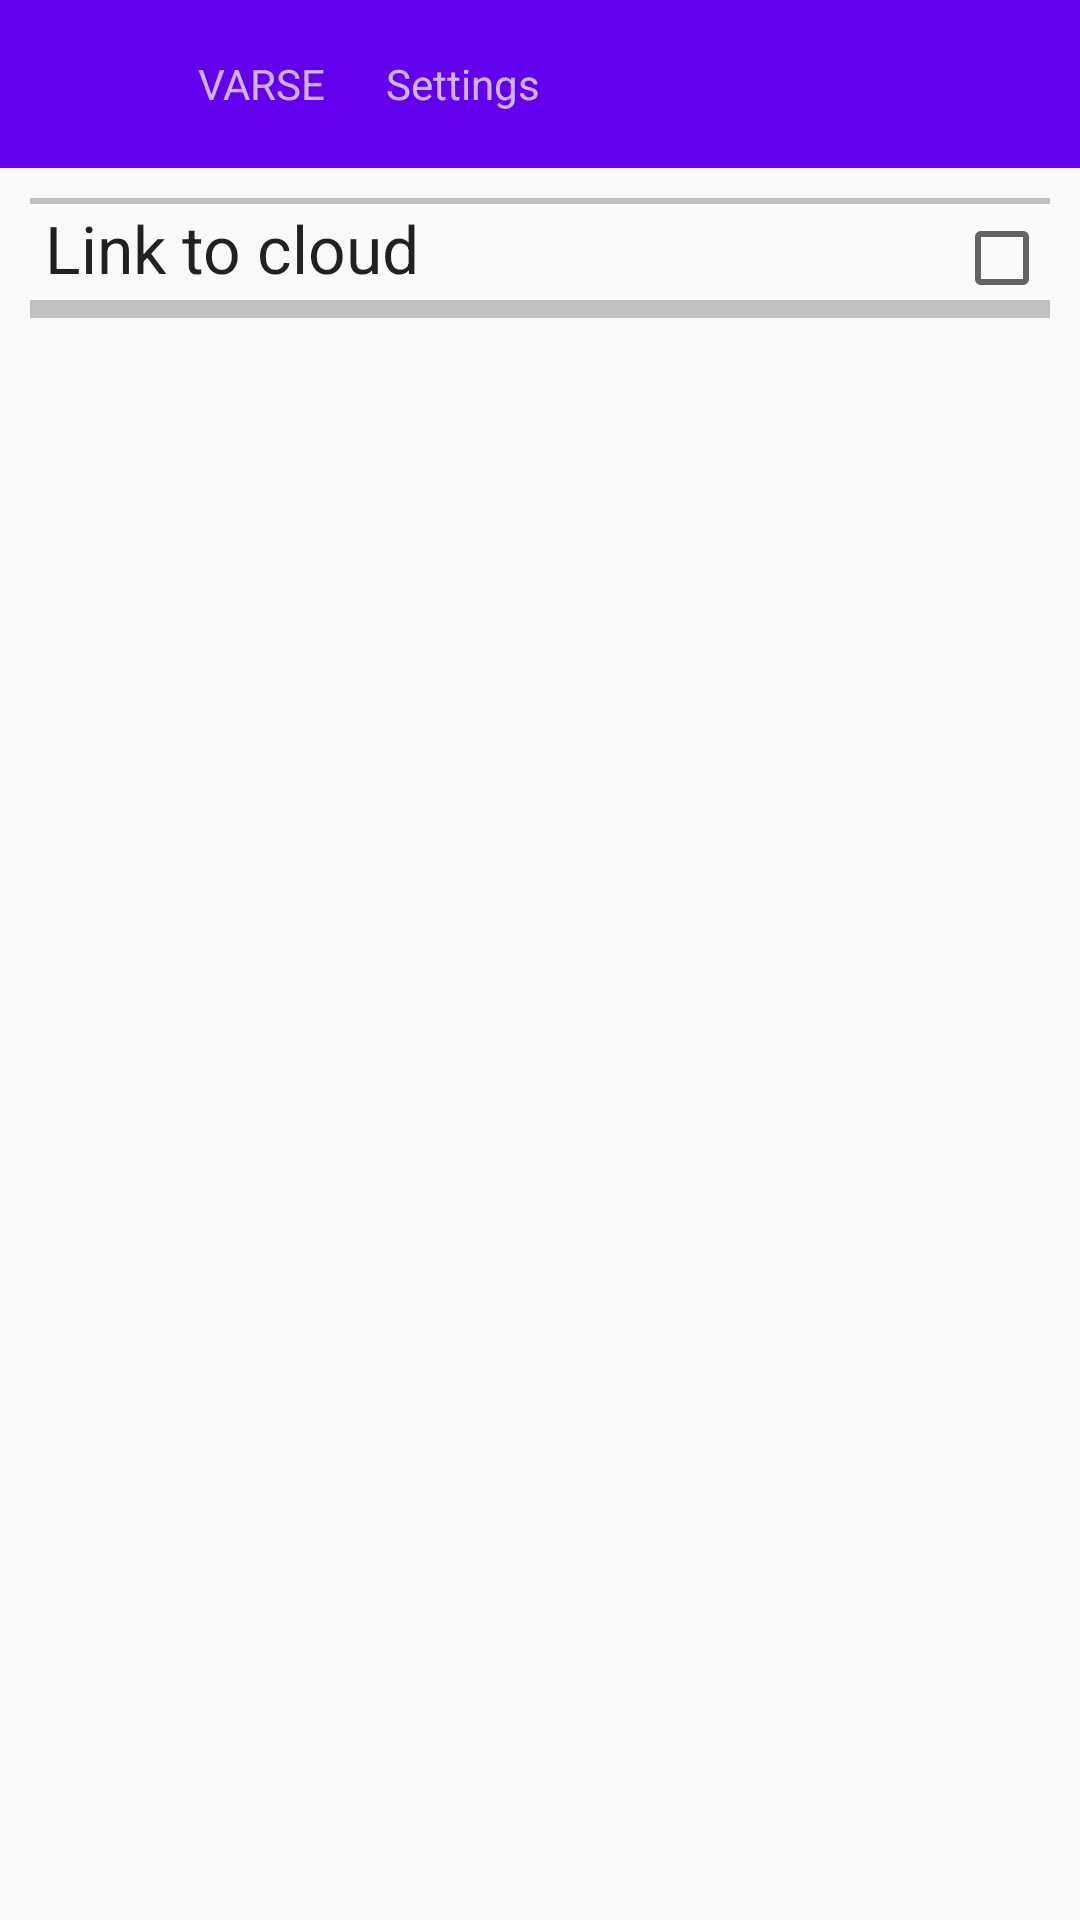

Android layout source for this screen:
<!-- AndroidManifest.xml: application theme AppTheme -->
<!-- res/layout/activity_settings.xml -->
<?xml version="1.0" encoding="utf-8"?>
<LinearLayout xmlns:android="http://schemas.android.com/apk/res/android"
    xmlns:app="http://schemas.android.com/apk/res-auto"
    xmlns:tools="http://schemas.android.com/tools"
    android:orientation="vertical"
    android:layout_width="match_parent"
    android:layout_height="match_parent"
    tools:context=".ui.SettingsActivity">

    <com.google.android.material.appbar.AppBarLayout
        android:layout_width="match_parent"
        android:layout_height="wrap_content"
        android:theme="@style/AppTheme.AppBarOverlay">

        <androidx.appcompat.widget.Toolbar
            android:id="@+id/toolbar"
            android:layout_width="match_parent"
            android:layout_height="?attr/actionBarSize"
            android:background="?attr/colorPrimary"
            app:popupTheme="@style/AppTheme.PopupOverlay">

            <ImageButton
                android:id="@+id/btCloseSettings"
                android:padding="10dp"
                android:layout_width="wrap_content"
                android:layout_height="wrap_content"
                android:layout_weight="1"
                android:contentDescription="@string/lblBack"
                android:background="#00000000"
                app:srcCompat="?attr/actionModeCloseDrawable" />

            <ImageView
                android:layout_height="wrap_content"
                android:layout_width="wrap_content"
                android:contentDescription="@string/action_settings"
                android:padding="10dp"
                app:tint="#ffffffff"
                app:srcCompat="@drawable/ic_wrench" />

            <TextView
                android:padding="10dp"
                android:layout_width="wrap_content"
                android:layout_height="wrap_content"
                android:text="@string/app_name"/>

            <TextView   android:id="@+id/lblSettings"
                android:padding="10dp"
                android:layout_width="wrap_content"
                android:layout_height="wrap_content"
                android:text="@string/action_settings"/>

            </androidx.appcompat.widget.Toolbar>
    </com.google.android.material.appbar.AppBarLayout>

    <LinearLayout
        android:layout_width="match_parent"
        android:layout_height="wrap_content"
        android:orientation="vertical"
        android:layout_margin="10dp">

        <View
            android:layout_width="match_parent"
            android:layout_height="2dp"
            android:background="#c0c0c0" />

        <LinearLayout
            android:orientation="vertical"
            android:layout_width="match_parent"
            android:layout_height="wrap_content">

            <LinearLayout
                android:orientation="horizontal"
                android:layout_width="match_parent"
                android:layout_height="wrap_content">

                <ImageView
                    android:layout_width="wrap_content"
                    android:layout_height="wrap_content"
                    android:layout_marginEnd="5dp"
                    app:srcCompat="@drawable/ic_cloud_backup"/>

                <TextView
                    android:layout_weight=".8"
                    android:layout_width="wrap_content"
                    android:layout_height="wrap_content"
                    android:text="@string/lblLink"
                    android:textAppearance="@style/TextAppearance.AppCompat.Large"/>

                <CheckBox       android:id="@+id/chkLink"
                    android:layout_width="wrap_content"
                    android:layout_height="wrap_content" />

                <ImageButton android:id="@+id/btResetVerification"
                    android:visibility="gone"
                    android:layout_height="wrap_content"
                    android:layout_width="wrap_content"
                    app:srcCompat="@drawable/ic_disconnect_cloud"
                    android:backgroundTint="#00000000"
                    android:contentDescription="Reset verification" />

            </LinearLayout>

            <LinearLayout       android:id="@+id/lyEdEmail"
                android:orientation="horizontal"
                android:layout_width="match_parent"
                android:layout_height="wrap_content"
                android:visibility="gone">

                <TextView   android:id="@+id/lblEmail"
                    android:layout_marginEnd="5dp"
                    android:text="@string/lblEmail"
                    android:textAppearance="@style/TextAppearance.AppCompat.Large"
                    android:layout_width="wrap_content"
                    android:layout_height="wrap_content" />

                <EditText   android:id="@+id/edEmail"
                    android:layout_marginEnd="5dp"
                    android:layout_weight=".8"
                    android:layout_width="wrap_content"
                    android:layout_height="wrap_content" />
            </LinearLayout>

            <LinearLayout   android:id="@+id/lyVerificationCode"
                android:visibility="gone"
                android:orientation="horizontal"
                android:layout_width="match_parent"
                android:layout_height="wrap_content">

                <TextView   android:id="@+id/lblVerificationCode"
                    android:layout_marginEnd="5dp"
                    android:text="Verification code"
                    android:textAppearance="@style/TextAppearance.AppCompat.Large"
                    android:layout_width="wrap_content"
                    android:layout_height="wrap_content" />

                <EditText   android:id="@+id/edVerificationCode"
                    android:layout_marginEnd="5dp"
                    android:layout_weight=".7"
                    android:inputType="number"
                    android:layout_width="wrap_content"
                    android:layout_height="wrap_content" />

                <ImageButton android:id="@+id/btVerifyEmail"
                    android:visibility="gone"
                    android:layout_height="wrap_content"
                    android:layout_width="wrap_content"
                    app:srcCompat="@drawable/ic_question"
                    android:backgroundTint="#00000000"
                    android:contentDescription="Verify email" />
            </LinearLayout>

        </LinearLayout>

        <View
            android:layout_width="match_parent"
            android:layout_height="2dp"
            android:background="#c0c0c0" />

        <LinearLayout       android:id="@+id/lyBackup"
            android:orientation="horizontal"
            android:layout_width="match_parent"
            android:layout_height="wrap_content"
            android:visibility="gone">

            <ImageView
                android:layout_width="wrap_content"
                android:layout_height="wrap_content"
                android:layout_marginEnd="5dp"
                app:srcCompat="@drawable/ic_cloud_backup"/>

            <TextView       android:id="@+id/lblBackup"
                android:layout_weight=".7"
                android:layout_width="wrap_content"
                android:layout_height="wrap_content"
                android:textAppearance="@style/TextAppearance.AppCompat.Large"
                android:text="@string/msgForceCloudBackup" />

            <ImageButton
                android:id="@+id/btForceBackup"
                android:layout_width="wrap_content"
                android:layout_height="wrap_content"
                android:backgroundTint="#00000000"
                android:contentDescription="@string/msgForceCloudBackup"
                android:enabled="false"
                app:srcCompat="@drawable/ic_reload" />
        </LinearLayout>

        <ProgressBar    android:id="@+id/pbProgressCompleteBackup"
            android:visibility="gone"
            android:progressBackgroundTint="@android:color/darker_gray"
            android:progressTint="@color/colorPrimaryDark"
            android:layout_marginTop="5dp"
            android:layout_marginBottom="5dp"
            android:layout_marginEnd="10dp"
            android:layout_marginStart="10dp"
            style="@android:style/Widget.ProgressBar.Horizontal"
            android:layout_width="match_parent"
            android:layout_height="5dp"/>

        <View
            android:layout_width="match_parent"
            android:layout_height="2dp"
            android:background="#c0c0c0" />

        <LinearLayout       android:id="@+id/lyRecover"
            android:orientation="horizontal"
            android:layout_width="match_parent"
            android:layout_height="wrap_content"
            android:visibility="gone">

            <ImageView
                android:layout_width="wrap_content"
                android:layout_height="wrap_content"
                android:layout_marginEnd="5dp"
                app:srcCompat="@drawable/ic_cloud_recovery"/>

            <TextView       android:id="@+id/lblRecovery"
                android:layout_weight=".7"
                android:layout_width="wrap_content"
                android:layout_height="wrap_content"
                android:textAppearance="@style/TextAppearance.AppCompat.Large"
                android:text="@string/msgRecovery" />

            <ImageButton
                android:id="@+id/btRecovery"
                android:layout_width="wrap_content"
                android:layout_height="wrap_content"
                android:backgroundTint="#00000000"
                android:contentDescription="@string/msgRecovery"
                android:enabled="false"
                app:srcCompat="@drawable/ic_reload" />
        </LinearLayout>

        <ProgressBar    android:id="@+id/pbProgressRecovery"
            android:visibility="gone"
            android:progressBackgroundTint="@android:color/darker_gray"
            android:progressTint="@color/colorPrimaryDark"
            android:layout_marginTop="5dp"
            android:layout_marginBottom="5dp"
            android:layout_marginEnd="10dp"
            android:layout_marginStart="10dp"
            style="@android:style/Widget.ProgressBar.Horizontal"
            android:layout_width="match_parent"
            android:layout_height="5dp"/>

        <View
            android:layout_width="match_parent"
            android:layout_height="2dp"
            android:background="#c0c0c0" />
    </LinearLayout>
</LinearLayout>
<!-- resources referenced by this layout -->
<resources>
  <!-- drawable ic_cloud_backup (drawable) -->
  <vector android:height="24dp" android:viewportHeight="612"
      android:viewportWidth="612" android:width="24dp" xmlns:android="http://schemas.android.com/apk/res/android">
      <path android:fillColor="#FF000000"
              android:pathData="M494.7,255C476.85,168.3 400.35,102 306,102c-73.95,0 -137.7,40.8 -168.3,102C58.65,214.2 0,277.95 0,357c0,84.15 68.85,153 153,153h331.5c71.4,0 127.5,-56.1 127.5,-127.5C612,316.2 558.45,260.1 494.7,255zM357,331.5v102H255v-102h-76.5L306,204l127.5,127.5H357z"/>
  </vector>
  <!-- drawable ic_cloud_recovery (drawable) -->
  <vector xmlns:android="http://schemas.android.com/apk/res/android"
      android:width="24dp"
      android:height="24dp"
      android:viewportWidth="612"
      android:viewportHeight="612">
    <path
        android:fillColor="#ff000000"
        android:pathData="M494.7,255C476.85,168.3 400.35,102 306,102c-73.95,0 -137.7,40.8 -168.3,102C58.65,214.2 0,277.95 0,357c0,84.15 68.85,153 153,153h331.5c71.4,0 127.5,-56.1 127.5,-127.5C612,316.2 558.45,260.1 494.7,255z"/>
    <path
        android:strokeWidth="1"
        android:pathData="M357,305.793v-102H255v102h-76.5l127.5,127.5 127.5,-127.5z"
        android:fillColor="#ffffffff" />
  </vector>
  <!-- drawable ic_disconnect_cloud (drawable) -->
  <vector android:height="24dp" android:viewportHeight="612"
      android:viewportWidth="612" android:width="24dp" xmlns:android="http://schemas.android.com/apk/res/android">
      <path android:fillColor="#FF000000"  android:pathData="M494.7,229.5c-17.851,-86.7 -94.351,-153 -188.7,-153c-38.25,0 -73.95,10.2 -102,30.6l38.25,38.25c17.85,-12.75 40.8,-17.85 63.75,-17.85c76.5,0 140.25,63.75 140.25,140.25v12.75h38.25c43.35,0 76.5,33.15 76.5,76.5c0,28.05 -15.3,53.55 -40.8,66.3l38.25,38.25C591.6,438.6 612,400.35 612,357C612,290.7 558.45,234.6 494.7,229.5zM76.5,109.65l71.4,68.85C66.3,183.6 0,249.9 0,331.5c0,84.15 68.85,153 153,153h298.35l51,51l33.15,-33.15L109.65,76.5L76.5,109.65zM196.35,229.5l204,204H153c-56.1,0 -102,-45.9 -102,-102c0,-56.1 45.9,-102 102,-102H196.35z"/>
  </vector>
  <!-- drawable ic_wrench (drawable) -->
  <vector android:height="24dp" android:viewportHeight="25.404"
      android:viewportWidth="25.404" android:width="24dp" xmlns:android="http://schemas.android.com/apk/res/android">
      <path android:fillColor="#FF000000" android:pathData="M11.313,7.422l-0.109,-0.096c0.535,-1.92 0.048,-4.066 -1.461,-5.576c-1.5,-1.496 -3.62,-1.986 -5.529,-1.469l3.232,3.232L6.598,6.68L3.431,7.527l-3.234,-3.23c-0.514,1.908 -0.025,4.029 1.475,5.529c1.571,1.572 3.835,2.033 5.814,1.389l0.018,0.018l13.3,13.299c0.526,0.525 1.214,0.791 1.904,0.791s1.377,-0.266 1.906,-0.791c1.053,-1.049 1.053,-2.754 0,-3.811L11.313,7.422zM22.94,24.08c-0.566,0 -1.027,-0.461 -1.027,-1.029c0,-0.57 0.461,-1.029 1.027,-1.029c0.57,0 1.03,0.459 1.03,1.029C23.971,23.619 23.511,24.08 22.94,24.08z"/>
  </vector>
  <string name="action_settings">Settings</string>
  <string name="app_name">VARSE</string>
  <string name="lblBack">Back</string>
  <string name="lblEmail">e.Mail</string>
  <string name="lblLink">Link to cloud</string>
  <string name="msgForceCloudBackup">Force backup to the cloud.</string>
  <string name="msgRecovery">Recovery from the cloud</string>
  <style name="AppTheme.AppBarOverlay" parent="ThemeOverlay.AppCompat.Dark.ActionBar" />
  <style name="AppTheme.PopupOverlay" parent="ThemeOverlay.AppCompat.Light" />
  <style name="AppTheme" parent="Theme.AppCompat.Light.DarkActionBar">
          
          <item name="colorPrimary">@color/colorPrimary</item>
          <item name="colorPrimaryDark">@color/colorPrimaryDark</item>
          <item name="colorAccent">@color/colorAccent</item>
          <item name="android:navigationBarColor">@android:color/transparent</item>
  
          
          <item name="android:statusBarColor">@android:color/transparent</item>
      </style>
  <!-- not gathered from this repository: default colours our renderer supplied (Android Studio template values) -->
  <color name="colorPrimary">#FF6200EE</color>
  <color name="colorPrimaryDark">#FF3700B3</color>
  <color name="colorAccent">#FF03DAC5</color>
</resources>
